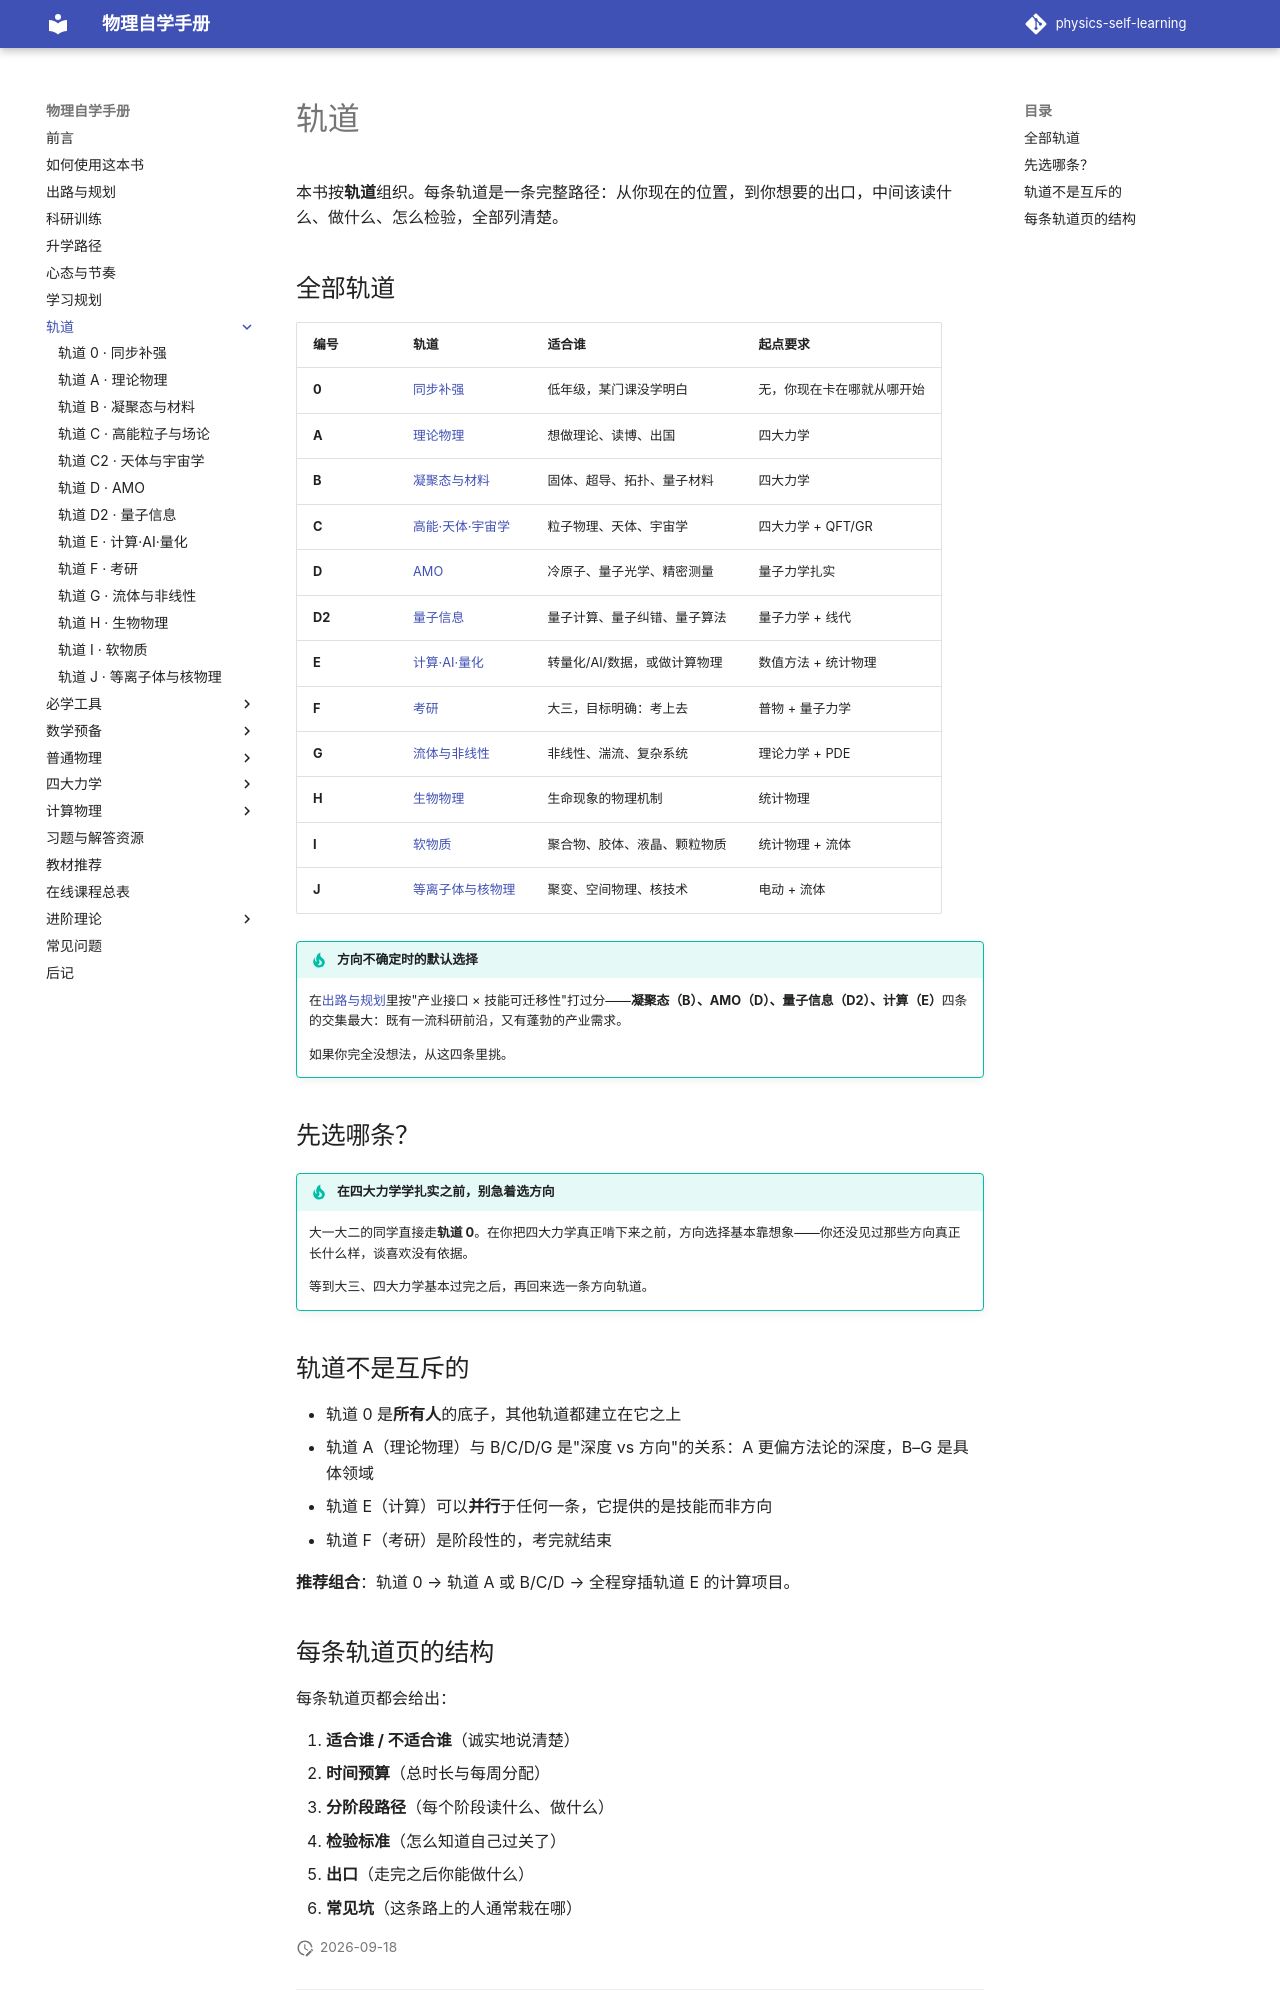

repository: shaoyitong2022-dot/physics-self-learning · page: 轨道/index.html · generator: mkdocs

# 轨道

本书按**轨道**组织。每条轨道是一条完整路径：从你现在的位置，到你想要的出口，中间该读什么、做什么、怎么检验，全部列清楚。

## 全部轨道

| 编号 | 轨道 | 适合谁 | 起点要求 |
| --- | --- | --- | --- |
| **0** | [同步补强](同步补强.md) | 低年级，某门课没学明白 | 无，你现在卡在哪就从哪开始 |
| **A** | [理论物理](理论物理.md) | 想做理论、读博、出国 | 四大力学 |
| **B** | [凝聚态与材料](凝聚态.md) | 固体、超导、拓扑、量子材料 | 四大力学 |
| **C** | [高能·天体·宇宙学](高能天体.md) | 粒子物理、天体、宇宙学 | 四大力学 + QFT/GR |
| **D** | [AMO](AMO.md) | 冷原子、量子光学、精密测量 | 量子力学扎实 |
| **D2** | [量子信息](量子信息.md) | 量子计算、量子纠错、量子算法 | 量子力学 + 线代 |
| **E** | [计算·AI·量化](计算AI量化.md) | 转量化/AI/数据，或做计算物理 | 数值方法 + 统计物理 |
| **F** | [考研](考研.md) | 大三，目标明确：考上去 | 普物 + 量子力学 |
| **G** | [流体与非线性](流体非线性.md) | 非线性、湍流、复杂系统 | 理论力学 + PDE |
| **H** | [生物物理](生物物理.md) | 生命现象的物理机制 | 统计物理 |
| **I** | [软物质](软物质.md) | 聚合物、胶体、液晶、颗粒物质 | 统计物理 + 流体 |
| **J** | [等离子体与核物理](等离子体与核物理.md) | 聚变、空间物理、核技术 | 电动 + 流体 |

!!! tip "方向不确定时的默认选择"
    在[出路与规划](../出路与规划.md)里按"产业接口 × 技能可迁移性"打过分——**凝聚态（B）、AMO（D）、量子信息（D2）、计算（E）**四条的交集最大：既有一流科研前沿，又有蓬勃的产业需求。

    如果你完全没想法，从这四条里挑。

## 先选哪条？

!!! tip "在四大力学学扎实之前，别急着选方向"
    大一大二的同学直接走**轨道 0**。在你把四大力学真正啃下来之前，方向选择基本靠想象——你还没见过那些方向真正长什么样，谈喜欢没有依据。

    等到大三、四大力学基本过完之后，再回来选一条方向轨道。

## 轨道不是互斥的

- 轨道 0 是**所有人**的底子，其他轨道都建立在它之上
- 轨道 A（理论物理）与 B/C/D/G 是"深度 vs 方向"的关系：A 更偏方法论的深度，B–G 是具体领域
- 轨道 E（计算）可以**并行**于任何一条，它提供的是技能而非方向
- 轨道 F（考研）是阶段性的，考完就结束

**推荐组合**：轨道 0 → 轨道 A 或 B/C/D → 全程穿插轨道 E 的计算项目。
